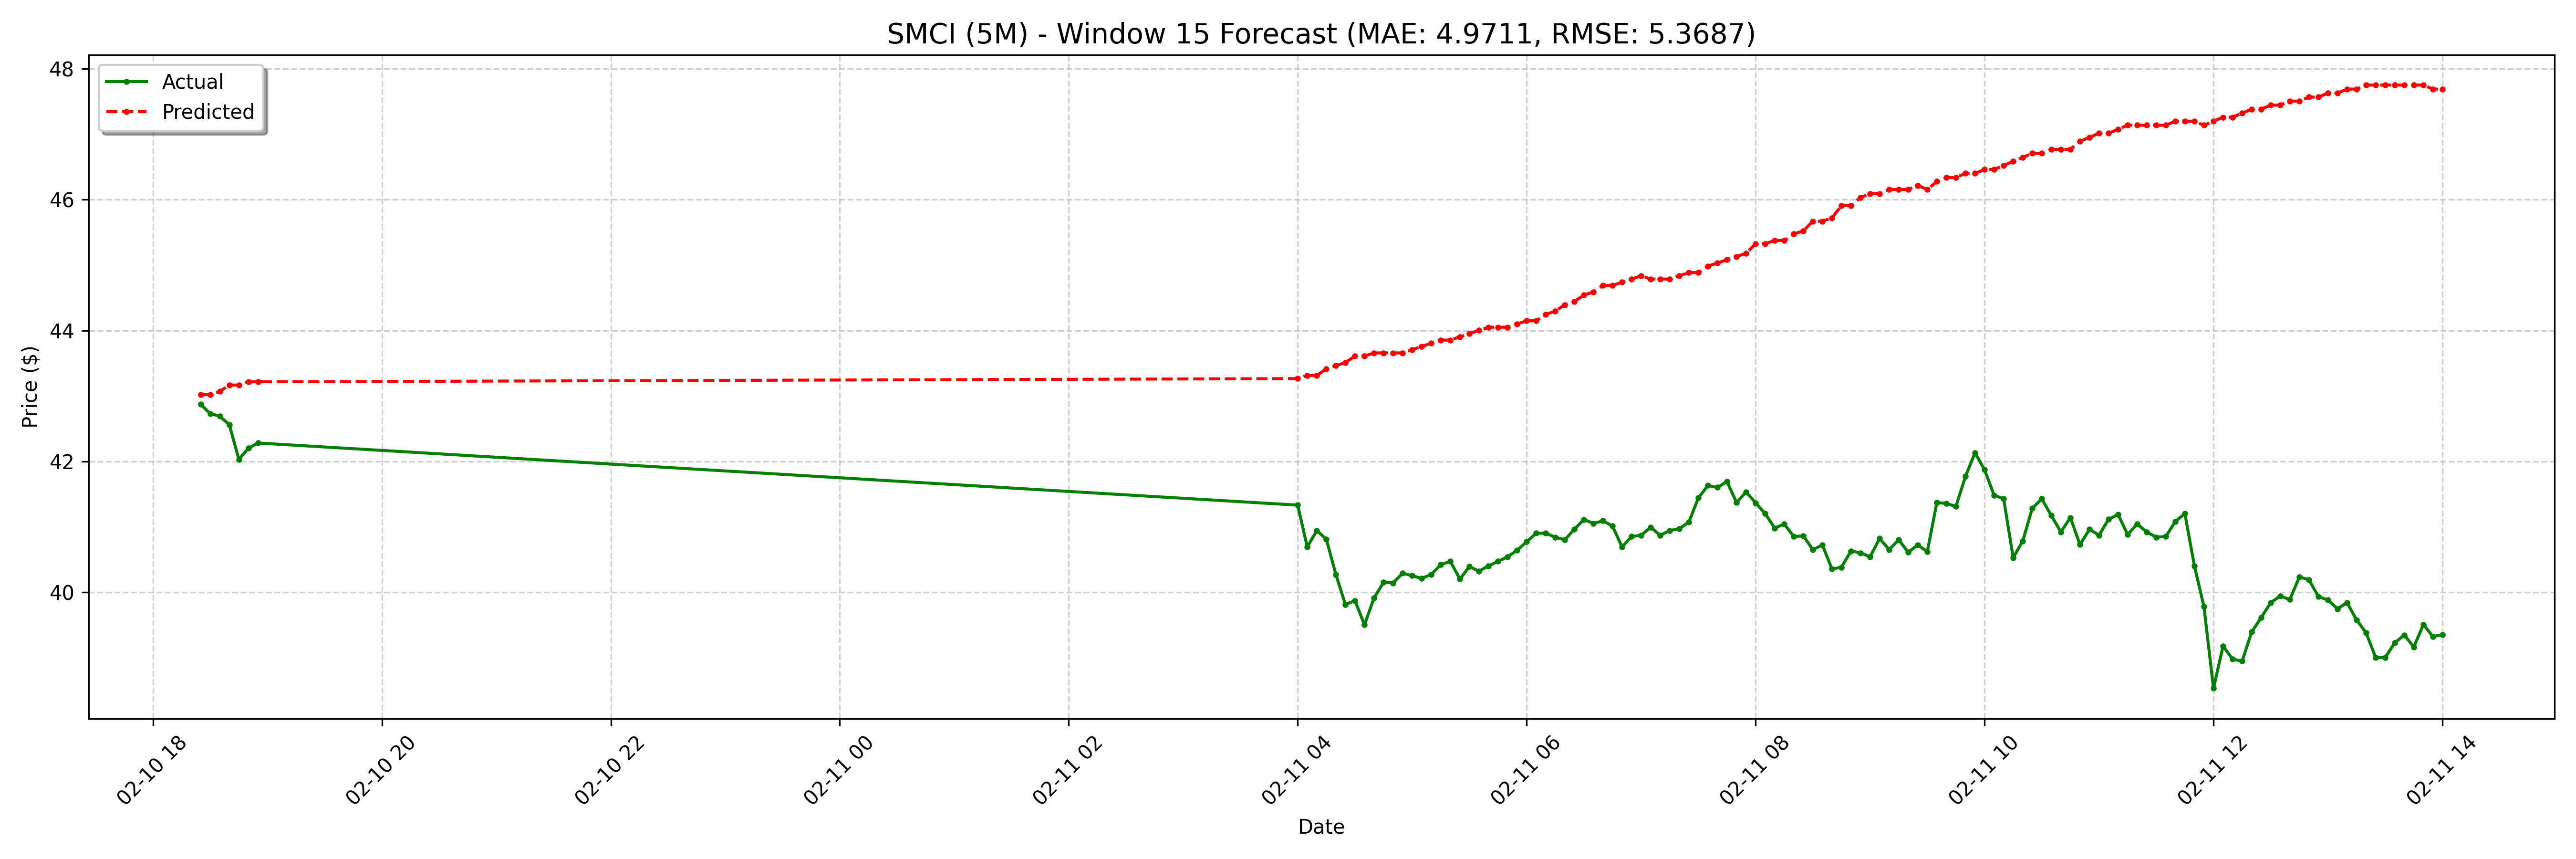

The table this chart was drawn from, first rows:
date, actual, forecast
2025-02-10 18:25:00-05:00, 42.87, 43.02
2025-02-10 18:30:00-05:00, 42.73, 43.02
2025-02-10 18:35:00-05:00, 42.69, 43.07
2025-02-10 18:40:00-05:00, 42.56, 43.17
2025-02-10 18:45:00-05:00, 42.03, 43.17
2025-02-10 18:50:00-05:00, 42.2, 43.22
2025-02-10 18:55:00-05:00, 42.28, 43.22
2025-02-11 04:00:00-05:00, 41.33, 43.26
2025-02-11 04:05:00-05:00, 40.69, 43.31
2025-02-11 04:10:00-05:00, 40.94, 43.31
2025-02-11 04:15:00-05:00, 40.81, 43.41
2025-02-11 04:20:00-05:00, 40.27, 43.46
2025-02-11 04:25:00-05:00, 39.81, 43.51
2025-02-11 04:30:00-05:00, 39.87, 43.61
2025-02-11 04:35:00-05:00, 39.5, 43.61
2025-02-11 04:40:00-05:00, 39.91, 43.66
2025-02-11 04:45:00-05:00, 40.15, 43.66
2025-02-11 04:50:00-05:00, 40.14, 43.66
2025-02-11 04:55:00-05:00, 40.29, 43.66
2025-02-11 05:00:00-05:00, 40.25, 43.71
2025-02-11 05:05:00-05:00, 40.21, 43.76
2025-02-11 05:10:00-05:00, 40.27, 43.8
2025-02-11 05:15:00-05:00, 40.42, 43.85
2025-02-11 05:20:00-05:00, 40.47, 43.85
2025-02-11 05:25:00-05:00, 40.2, 43.9
2025-02-11 05:30:00-05:00, 40.39, 43.95
2025-02-11 05:35:00-05:00, 40.32, 44
2025-02-11 05:40:00-05:00, 40.4, 44.05
2025-02-11 05:45:00-05:00, 40.47, 44.05
2025-02-11 05:50:00-05:00, 40.54, 44.05
2025-02-11 05:55:00-05:00, 40.64, 44.1
2025-02-11 06:00:00-05:00, 40.77, 44.15
2025-02-11 06:05:00-05:00, 40.9, 44.15
2025-02-11 06:10:00-05:00, 40.9, 44.25
2025-02-11 06:15:00-05:00, 40.84, 44.3
2025-02-11 06:20:00-05:00, 40.8, 44.39
2025-02-11 06:25:00-05:00, 40.96, 44.44
2025-02-11 06:30:00-05:00, 41.11, 44.54
2025-02-11 06:35:00-05:00, 41.05, 44.59
2025-02-11 06:40:00-05:00, 41.09, 44.69
2025-02-11 06:45:00-05:00, 41.01, 44.69
2025-02-11 06:50:00-05:00, 40.69, 44.74
2025-02-11 06:55:00-05:00, 40.85, 44.79
2025-02-11 07:00:00-05:00, 40.87, 44.84
2025-02-11 07:05:00-05:00, 40.99, 44.79
2025-02-11 07:10:00-05:00, 40.87, 44.79
2025-02-11 07:15:00-05:00, 40.94, 44.79
2025-02-11 07:20:00-05:00, 40.97, 44.84
2025-02-11 07:25:00-05:00, 41.07, 44.89
2025-02-11 07:30:00-05:00, 41.44, 44.89
2025-02-11 07:35:00-05:00, 41.63, 44.98
2025-02-11 07:40:00-05:00, 41.6, 45.03
2025-02-11 07:45:00-05:00, 41.69, 45.08
2025-02-11 07:50:00-05:00, 41.37, 45.13
2025-02-11 07:55:00-05:00, 41.53, 45.18
2025-02-11 08:00:00-05:00, 41.37, 45.33
2025-02-11 08:05:00-05:00, 41.2, 45.33
2025-02-11 08:10:00-05:00, 40.98, 45.38
2025-02-11 08:15:00-05:00, 41.04, 45.38
2025-02-11 08:20:00-05:00, 40.85, 45.47
... 68 more rows
